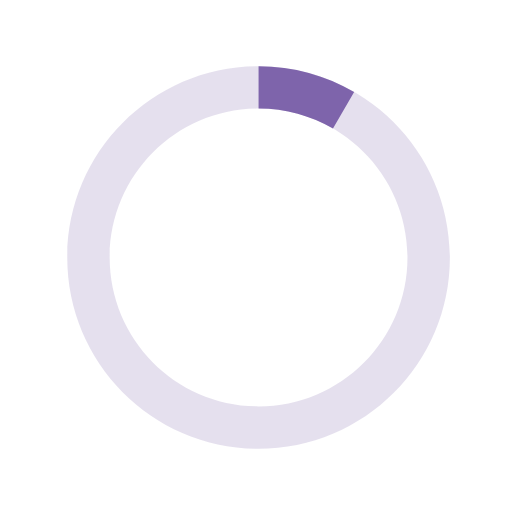
t = 0.00 s
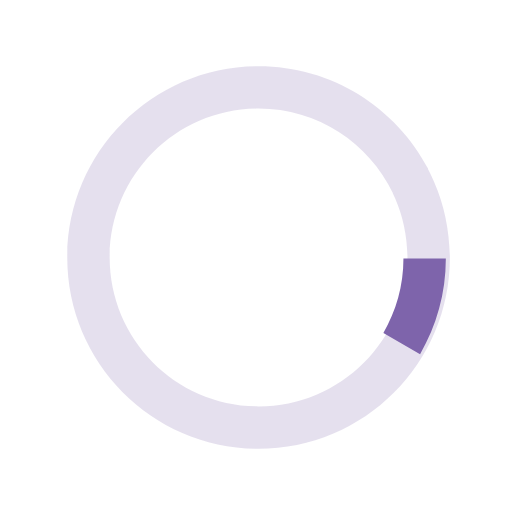
t = 0.13 s
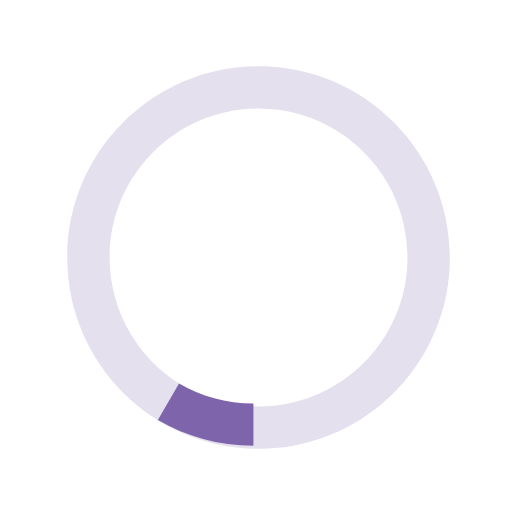
t = 0.25 s
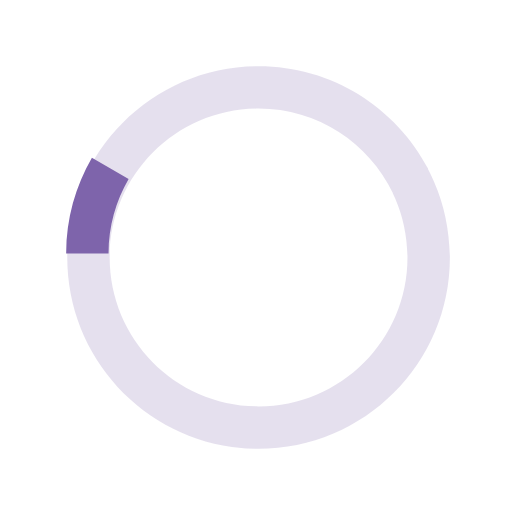
t = 0.38 s

The animated SVG that drew these frames (rendered in a browser with its animation timeline set to each time). Animation: 1 SMIL element (animateTransform=1); one cycle of 0.50 s, repeats indefinitely.

 <svg version="1.1" id="loader-1" xmlns="http://www.w3.org/2000/svg" xmlns:xlink="http://www.w3.org/1999/xlink" x="0px" y="0px"
   width="25px" height="25px" viewBox="0 0 40 40" enable-background="new 0 0 40 40" xml:space="preserve">
  <path opacity="0.2" fill="#7E64AB" d="M20.201,5.169c-8.254,0-14.946,6.692-14.946,14.946c0,8.255,6.692,14.946,14.946,14.946
    s14.946-6.691,14.946-14.946C35.146,11.861,28.455,5.169,20.201,5.169z M20.201,31.749c-6.425,0-11.634-5.208-11.634-11.634
    c0-6.425,5.209-11.634,11.634-11.634c6.425,0,11.633,5.209,11.633,11.634C31.834,26.541,26.626,31.749,20.201,31.749z"/>
  <path fill="#7E64AB" d="M26.013,10.047l1.654-2.866c-2.198-1.272-4.743-2.012-7.466-2.012h0v3.312h0
    C22.32,8.481,24.301,9.057,26.013,10.047z">
    <animateTransform attributeType="xml"
      attributeName="transform"
      type="rotate"
      from="0 20 20"
      to="360 20 20"
      dur="0.5s"
      repeatCount="indefinite"/>
    </path>
  </svg>